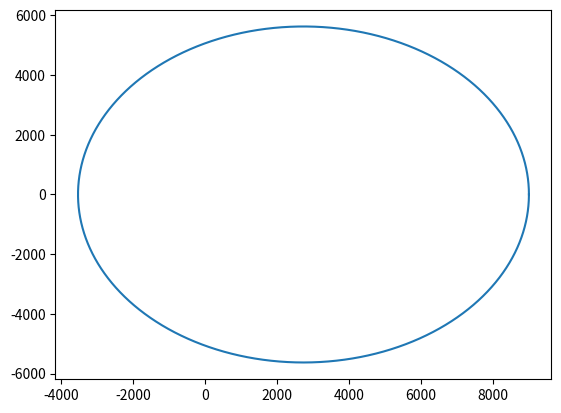

Here is the Python script that generated this plot:
# This script will simulate a simple orbit, simulate sensed data, design a 
# Kalman Filter, and use it to determine the orbit.

import matplotlib.pyplot as plt
import numpy as np
import math

# Physical constants
mu = 4e5

# Initial orbit state
x = np.array([[9000], [0], [0]])
v = np.array([[0], [5], [0]])

def plot_orbit(x, v, period, dt) :
    x_list = x
    times = np.arange(0, period, dt)
    for time in times :
        ddr = -mu*x/np.linalg.norm(x)**3
        v = v + ddr*dt
        x = x + v*dt
        x_list = np.c_[x_list, x]
    
    plt.plot(x_list[0,:], x_list[1,:])
    plt.show()


def get_sma(x, v) :
    return 1 / -(np.linalg.norm(v)**2 / mu - 2/np.linalg.norm(x))

def get_period(x, v, mu) :
    sma = get_sma(x, v)
    return 2*math.pi*math.sqrt(sma**3 / mu)


plot_orbit(x, v, get_period(x, v, mu), 0.1)